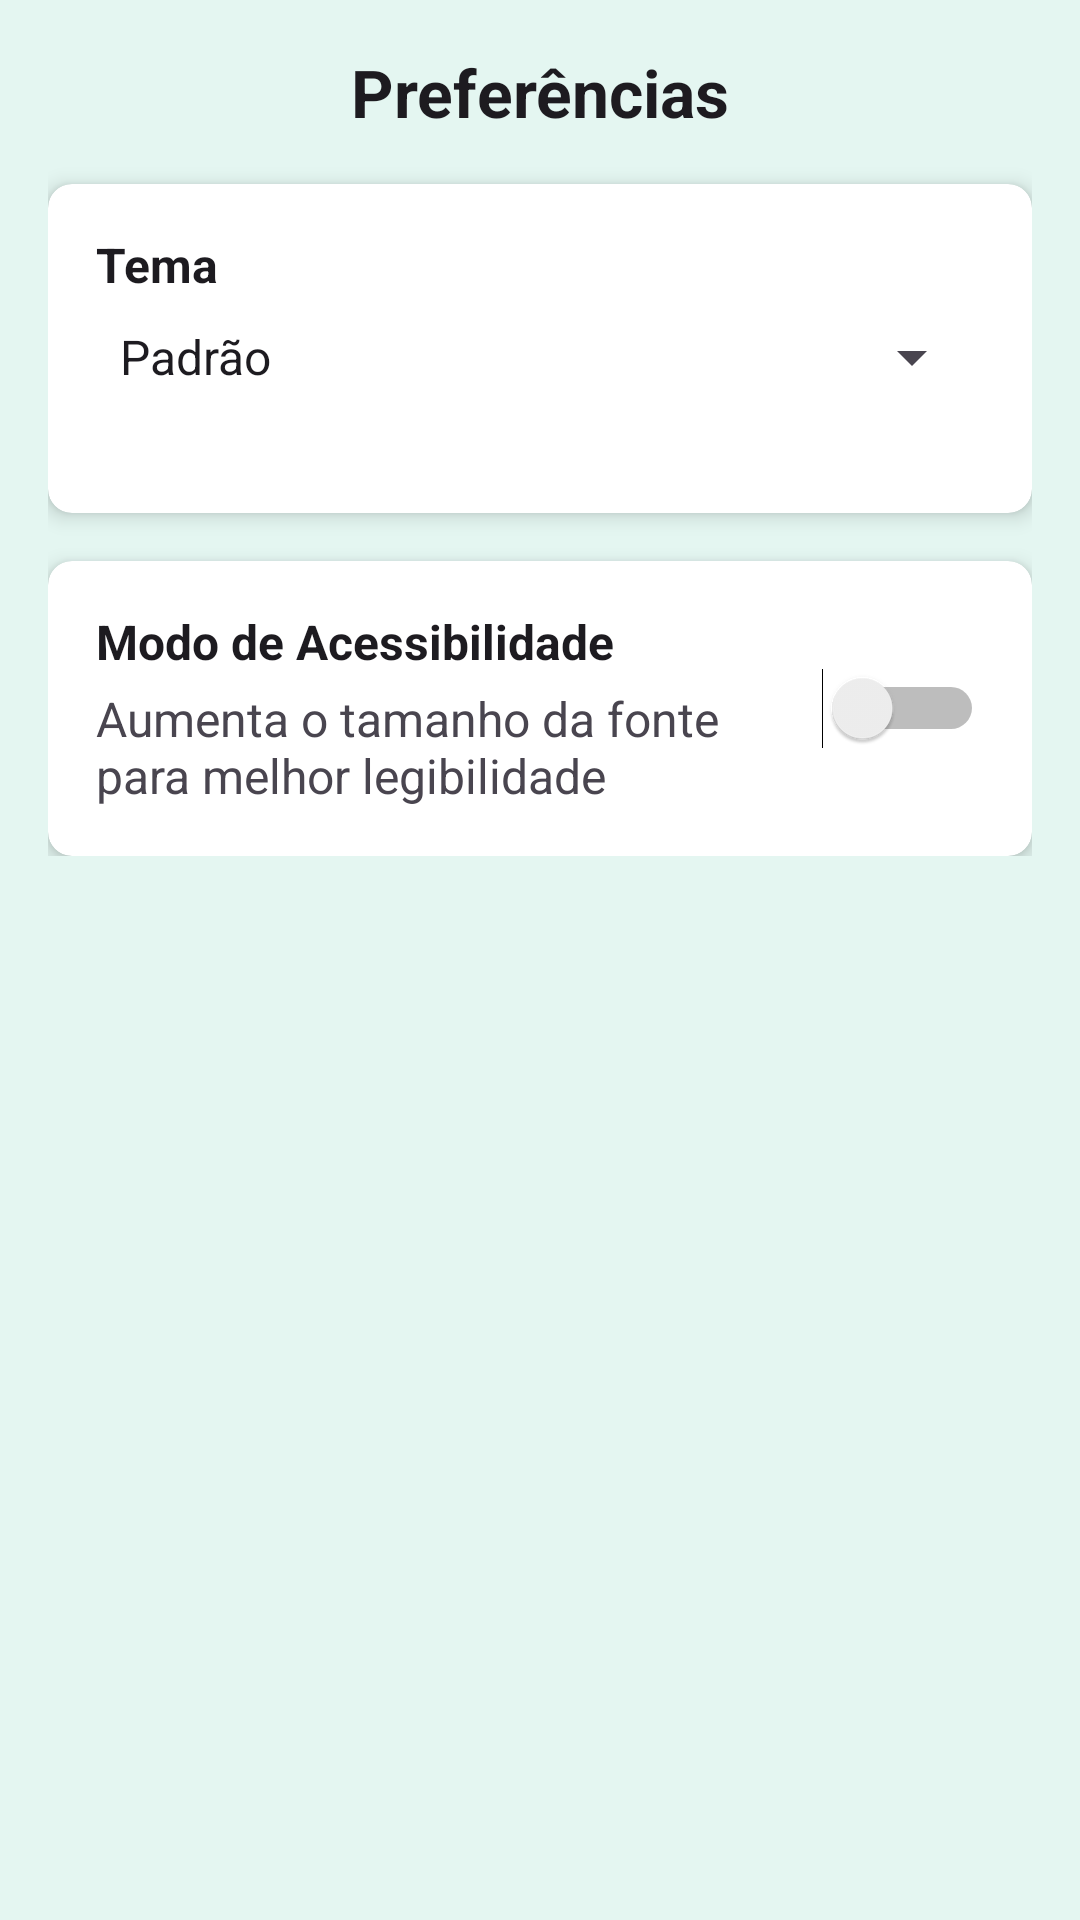

Layout XML and referenced resources for this Android screen:
<!-- AndroidManifest.xml: application theme Theme.BookBox -->
<!-- res/layout/fragment_preferences.xml -->
<?xml version="1.0" encoding="utf-8"?>
<ScrollView xmlns:android="http://schemas.android.com/apk/res/android"
    xmlns:app="http://schemas.android.com/apk/res-auto"
    xmlns:tools="http://schemas.android.com/tools"
    android:layout_width="match_parent"
    android:layout_height="match_parent"
    android:background="?android:windowBackground"
    tools:context=".view.PreferencesFragment">

    <LinearLayout
        android:layout_width="match_parent"
        android:layout_height="wrap_content"
        android:orientation="vertical"
        android:padding="16dp">

        <TextView
            android:id="@+id/textViewPreferencesTitle"
            android:layout_width="match_parent"
            android:layout_height="wrap_content"
            android:gravity="center"
            android:text="@string/preferences_title"
            android:textSize="22sp"
            android:textStyle="bold"
            android:textColor="?android:textColorPrimary"
            android:layout_marginBottom="16dp" />

        
        <androidx.cardview.widget.CardView
            android:id="@+id/adminOptionsCard"
            android:layout_width="match_parent"
            android:layout_height="wrap_content"
            android:layout_marginBottom="16dp"
            app:cardCornerRadius="8dp"
            app:cardElevation="4dp"
            app:cardBackgroundColor="?attr/cardBackgroundColor"
            android:visibility="gone">

            <LinearLayout
                android:layout_width="match_parent"
                android:layout_height="wrap_content"
                android:orientation="vertical"
                android:padding="16dp">

                <TextView
                    android:layout_width="match_parent"
                    android:layout_height="wrap_content"
                    android:text="Opções de Administrador"
                    android:textSize="16sp"
                    android:textStyle="bold"
                    android:textColor="?android:textColorPrimary"
                    android:layout_marginBottom="12dp" />

                <LinearLayout
                    android:id="@+id/addBookOption"
                    android:layout_width="match_parent"
                    android:layout_height="wrap_content"
                    android:orientation="horizontal"
                    android:gravity="center_vertical"
                    android:background="?attr/selectableItemBackground"
                    android:clickable="true"
                    android:focusable="true"
                    android:padding="8dp"
                    android:layout_marginBottom="8dp">

                    <ImageView
                        android:layout_width="24dp"
                        android:layout_height="24dp"
                        android:layout_marginEnd="12dp"
                        android:src="@drawable/baseline_menu_book_24"
                        android:contentDescription="Adicionar Livro" />

                    <TextView
                        android:layout_width="0dp"
                        android:layout_height="wrap_content"
                        android:layout_weight="1"
                        android:text="Adicionar Livro"
                        android:textColor="?android:textColorPrimary"
                        android:textSize="14sp" />

                </LinearLayout>

                <LinearLayout
                    android:id="@+id/manageBooksOption"
                    android:layout_width="match_parent"
                    android:layout_height="wrap_content"
                    android:orientation="horizontal"
                    android:gravity="center_vertical"
                    android:background="?attr/selectableItemBackground"
                    android:clickable="true"
                    android:focusable="true"
                    android:padding="8dp">

                    <ImageView
                        android:layout_width="24dp"
                        android:layout_height="24dp"
                        android:layout_marginEnd="12dp"
                        android:src="@drawable/ic_library"
                        android:contentDescription="Gerenciar Livros" />

                    <TextView
                        android:layout_width="0dp"
                        android:layout_height="wrap_content"
                        android:layout_weight="1"
                        android:text="Gerenciar Livros"
                        android:textColor="?android:textColorPrimary"
                        android:textSize="14sp" />

                </LinearLayout>

            </LinearLayout>

        </androidx.cardview.widget.CardView>

        <androidx.cardview.widget.CardView
            android:layout_width="match_parent"
            android:layout_height="wrap_content"
            android:layout_marginBottom="16dp"
            app:cardCornerRadius="8dp"
            app:cardElevation="4dp"
            app:cardBackgroundColor="?attr/cardBackgroundColor">

        <LinearLayout
            android:layout_width="match_parent"
            android:layout_height="wrap_content"
            android:orientation="vertical"
                android:padding="16dp">

            <TextView
                android:layout_width="match_parent"
                android:layout_height="wrap_content"
                android:text="@string/theme_title"
                android:textSize="16sp"
                android:textStyle="bold"
                android:textColor="?android:textColorPrimary"
                android:layout_marginBottom="8dp" />

            <Spinner
                android:id="@+id/spinnerTheme"
                android:layout_width="match_parent"
                android:layout_height="wrap_content"
                android:entries="@array/theme_options"
                android:layout_marginBottom="24dp" />

        </LinearLayout>

        </androidx.cardview.widget.CardView>

        <androidx.cardview.widget.CardView
            android:layout_width="match_parent"
            android:layout_height="wrap_content"
            app:cardCornerRadius="8dp"
            app:cardElevation="4dp"
            app:cardBackgroundColor="?attr/cardBackgroundColor">

        <LinearLayout
            android:layout_width="match_parent"
            android:layout_height="wrap_content"
            android:orientation="vertical"
            android:padding="16dp">

            <LinearLayout
                android:layout_width="match_parent"
                android:layout_height="wrap_content"
                android:orientation="horizontal"
                android:gravity="center_vertical">

                <LinearLayout
                    android:layout_width="0dp"
                    android:layout_height="wrap_content"
                    android:layout_weight="1"
                    android:orientation="vertical">

                    <TextView
                        android:layout_width="match_parent"
                        android:layout_height="wrap_content"
                        android:text="@string/accessibility_mode"
                        android:textSize="16sp"
                        android:textStyle="bold"
                        android:textColor="?android:textColorPrimary" />

                    <TextView
                        android:layout_width="match_parent"
                        android:layout_height="wrap_content"
                        android:text="@string/accessibility_mode_description"
                        android:textSize="16sp"
                        android:textColor="?android:textColorSecondary"
                        android:layout_marginTop="4dp" />
                </LinearLayout>

                <Switch
                    android:id="@+id/switchAccessibility"
                    android:layout_width="wrap_content"
                    android:layout_height="wrap_content" />
            </LinearLayout>

        </LinearLayout>

        </androidx.cardview.widget.CardView>

    </LinearLayout>
</ScrollView>
<!-- resources referenced by this layout -->
<resources>
  <string-array name="theme_options">
          <item>Padrão</item>
          <item>Escuro</item>
      </string-array>
  <!-- drawable ic_library (drawable) -->
  <?xml version="1.0" encoding="utf-8"?>
  <vector xmlns:android="http://schemas.android.com/apk/res/android"
      android:width="24dp"
      android:height="24dp"
      android:viewportWidth="24"
      android:viewportHeight="24">
      <path
          android:fillColor="#FF000000"
          android:pathData="M4,6L2,6v14c0,1.1 0.9,2 2,2h14v-2L4,20L4,6zM20,2L8,2c-1.1,0 -2,0.9 -2,2v12c0,1.1 0.9,2 2,2h12c1.1,0 2,-0.9 2,-2L22,4c0,-1.1 -0.9,-2 -2,-2zM20,16L8,16L8,4h12v12zM12,5.5v9l6,-4.5z"/>
  </vector>
  <string name="accessibility_mode">Modo de Acessibilidade</string>
  <string name="accessibility_mode_description">Aumenta o tamanho da fonte para melhor legibilidade</string>
  <string name="preferences_title">Preferências</string>
  <string name="theme_title">Tema</string>
  <style name="Theme.BookBox" parent="Theme.Material3.DayNight.NoActionBar">
          <item name="android:textColorPrimary">@color/text_primary_light</item>
          <item name="android:textColorSecondary">@color/text_secondary_light</item>
          <item name="cardBackgroundColor">@color/card_background_light</item>
          <item name="android:divider">@color/divider_light</item>
          <item name="android:windowBackground">@color/background_light</item>
      </style>
  <color name="text_primary_light">#DE000000</color>
  <color name="text_secondary_light">#DE101010</color>
  <color name="card_background_light">#FFFFFF</color>
  <color name="divider_light">#E0E0E0</color>
  <color name="background_light">#E4F6F1</color>
</resources>
